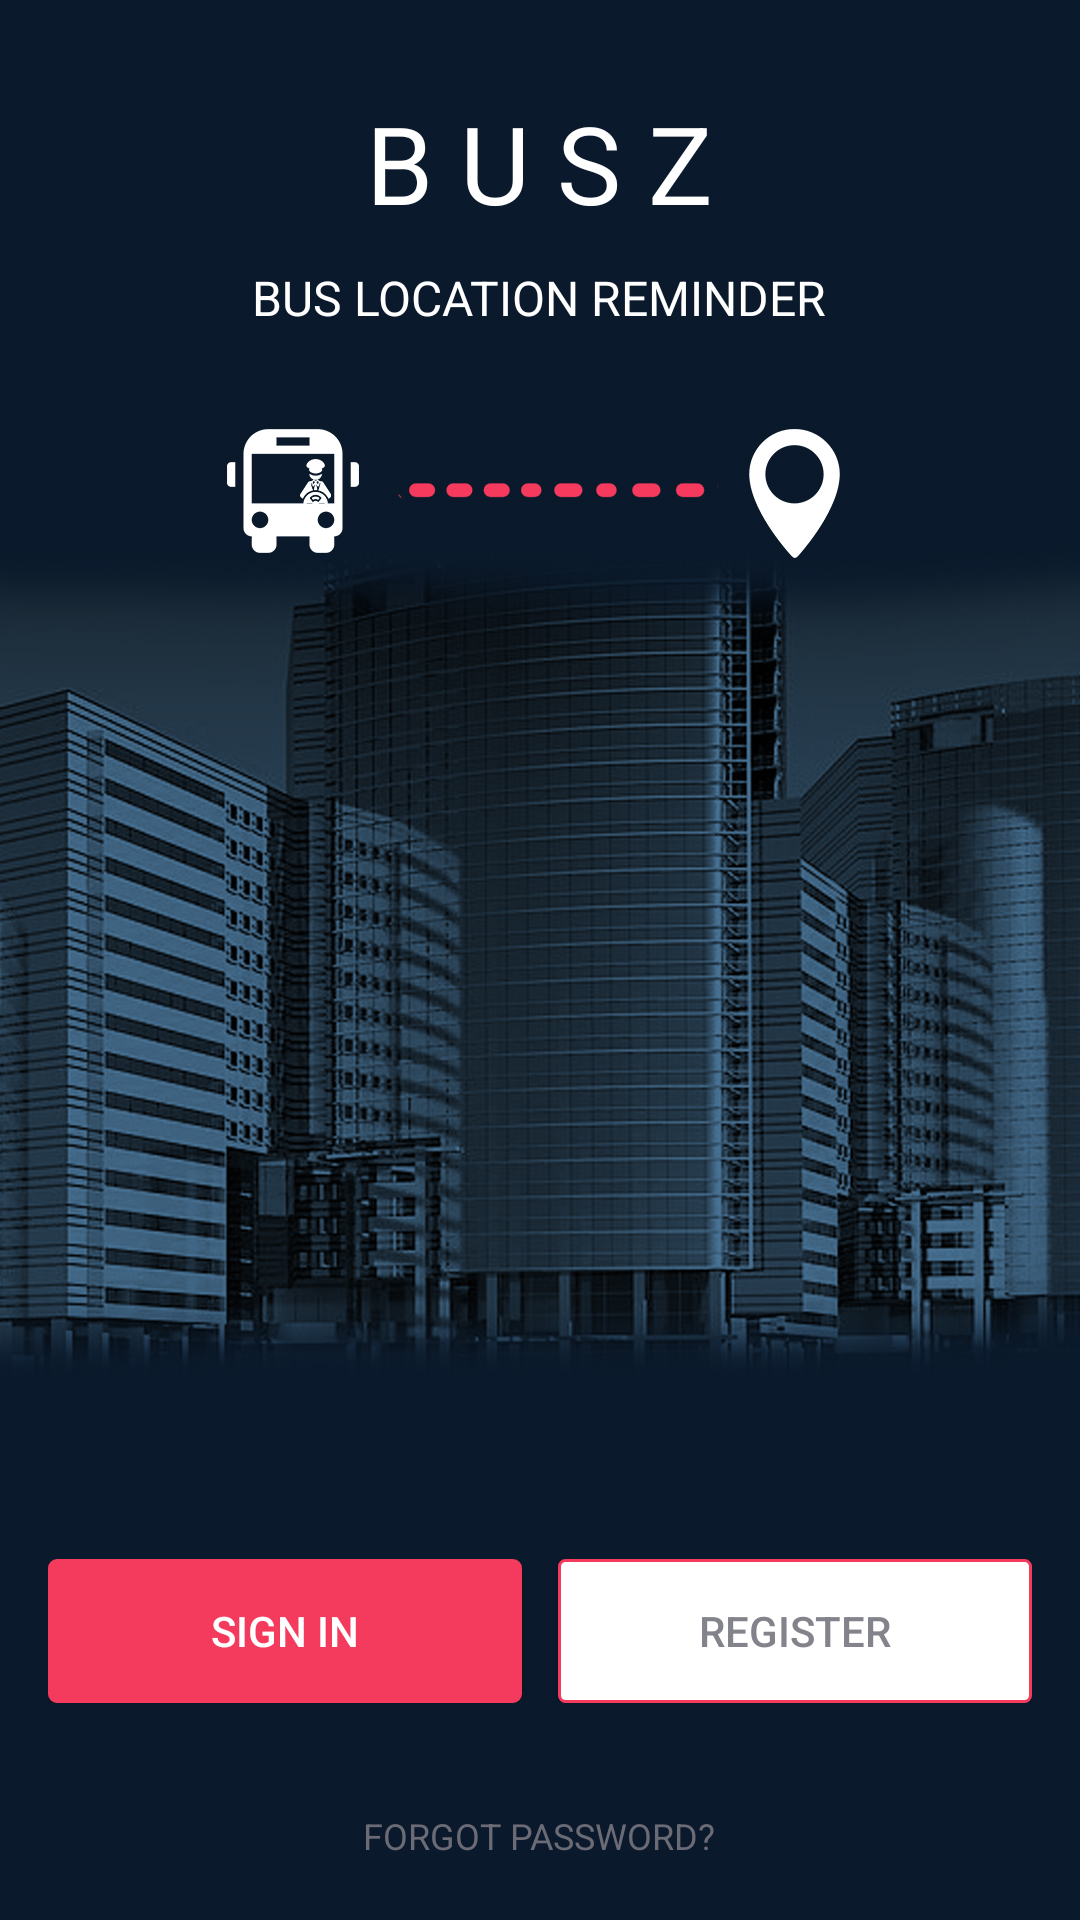

Android layout source for this screen:
<!-- AndroidManifest.xml: application theme AppTheme -->
<!-- res/layout/activity_login.xml -->
<?xml version="1.0" encoding="utf-8"?>
<RelativeLayout xmlns:android="http://schemas.android.com/apk/res/android"
    xmlns:app="http://schemas.android.com/apk/res-auto"
    xmlns:tools="http://schemas.android.com/tools"
    android:layout_width="match_parent"
    android:layout_height="match_parent"
    android:background="@drawable/backgroundfinal1"
    android:id="@+id/rootLayout"
    tools:context="com.richez.ladylyn.buscommuterapp.LoginActivity">
    <LinearLayout
        android:orientation="vertical"
        android:layout_marginTop="30dp"
        android:layout_centerHorizontal="true"
        android:gravity="center_horizontal"
        android:layout_width="wrap_content"
        android:layout_height="wrap_content">

        <TextView
            android:text="B U S Z"
            android:textSize="36sp"
            android:textAlignment="center"
            android:textColor="@color/colorWhite"
            android:layout_width="wrap_content"
            android:layout_height="wrap_content" />

        <TextView
            android:text="BUS LOCATION REMINDER"
            android:layout_marginTop="10dp"
            android:textSize="16sp"
            android:textAlignment="center"
            android:textColor="@color/colorWhite"
            android:layout_width="wrap_content"
            android:layout_height="wrap_content" />
    </LinearLayout>
    <TextView
        android:id="@+id/txt_forgotPassword"
        android:layout_alignParentBottom="true"
        android:layout_centerHorizontal="true"
        android:layout_marginTop="20dp"
        android:layout_marginBottom="20dp"
        android:text="FORGOT PASSWORD?"
        android:textSize="12sp"
        android:textAlignment="center"
        android:textColor="@color/colorBottomtext"
        android:layout_width="wrap_content"
        android:layout_height="wrap_content" />
    <LinearLayout
        android:orientation="horizontal"
        android:weightSum="2"
        android:layout_above="@id/txt_forgotPassword"
        android:layout_margin="16dp"
        android:layout_width="match_parent"
        android:layout_height="wrap_content">

        <Button
            android:id="@+id/btnSignIn"
            android:layout_width="0dp"
            android:layout_height="wrap_content"
            android:layout_marginRight="6dp"
            android:layout_weight="1"
            android:background="@drawable/btn_sign_in_background"
            android:text="SIGN IN"
            android:textColor="@color/colorWhite"/>

        <Button
            android:id="@+id/btnRegister"
            android:background="@drawable/btn_register_background"
            android:textColor="@color/colorbtnRegister"
            android:text="REGISTER"
            android:layout_marginLeft="6dp"
            android:layout_width="0dp"
            android:layout_weight="1"
            android:layout_height="wrap_content" />
    </LinearLayout>
</RelativeLayout>
<!-- resources referenced by this layout -->
<resources>
  <color name="colorBottomtext">#6b6b76</color>
  <color name="colorWhite">#FFF</color>
  <color name="colorbtnRegister">#83838c</color>
  <!-- drawable backgroundfinal1: jpg bitmap (drawable, 513171 bytes) -->
  <!-- drawable btn_register_background (drawable) -->
  <?xml version="1.0" encoding="utf-8"?>
  <ripple xmlns:android="http://schemas.android.com/apk/res/android"
      xmlns:tools="http://schemas.android.com/tools"
      android:color="@color/colorEffect"
      tools:targetApi="lollipop"
      >
      <item>
          <shape android:shape="rectangle">
              <solid android:color="@android:color/white"></solid>
              <stroke android:color="@color/colorbtnSignIn" android:width="1dp"></stroke>
              <corners android:radius="2dp"/>
  
          </shape>
  
      </item>
  </ripple>
  <!-- drawable btn_sign_in_background (drawable) -->
  <?xml version="1.0" encoding="utf-8"?>
  <ripple xmlns:android="http://schemas.android.com/apk/res/android"
      xmlns:tools="http://schemas.android.com/tools"
      android:color="@color/colorEffect"
      tools:targetApi="lollipop"
      >
      <item>
          <shape android:shape="rectangle">
              <solid android:color="@color/colorbtnSignIn"></solid>
              <stroke android:color="@color/colorbtnSignIn" android:width="2dp"></stroke>
              <corners android:radius="2dp"/>
  
          </shape>
  
      </item>
  </ripple>
  <style name="AppTheme" parent="Theme.AppCompat.Light.NoActionBar">
          
          <item name="colorPrimary">@color/colorPrimary</item>
          <item name="colorPrimaryDark">@color/colorPrimaryDark</item>
          <item name="colorAccent">@color/colorAccent</item>
      </style>
  <color name="colorEffect">#9e9e9e</color>
  <color name="colorbtnSignIn">#f43b5d</color>
  <color name="colorPrimary">#092652</color>
  <color name="colorPrimaryDark">#071D3F</color>
  <color name="colorAccent">#FF4081</color>
</resources>
